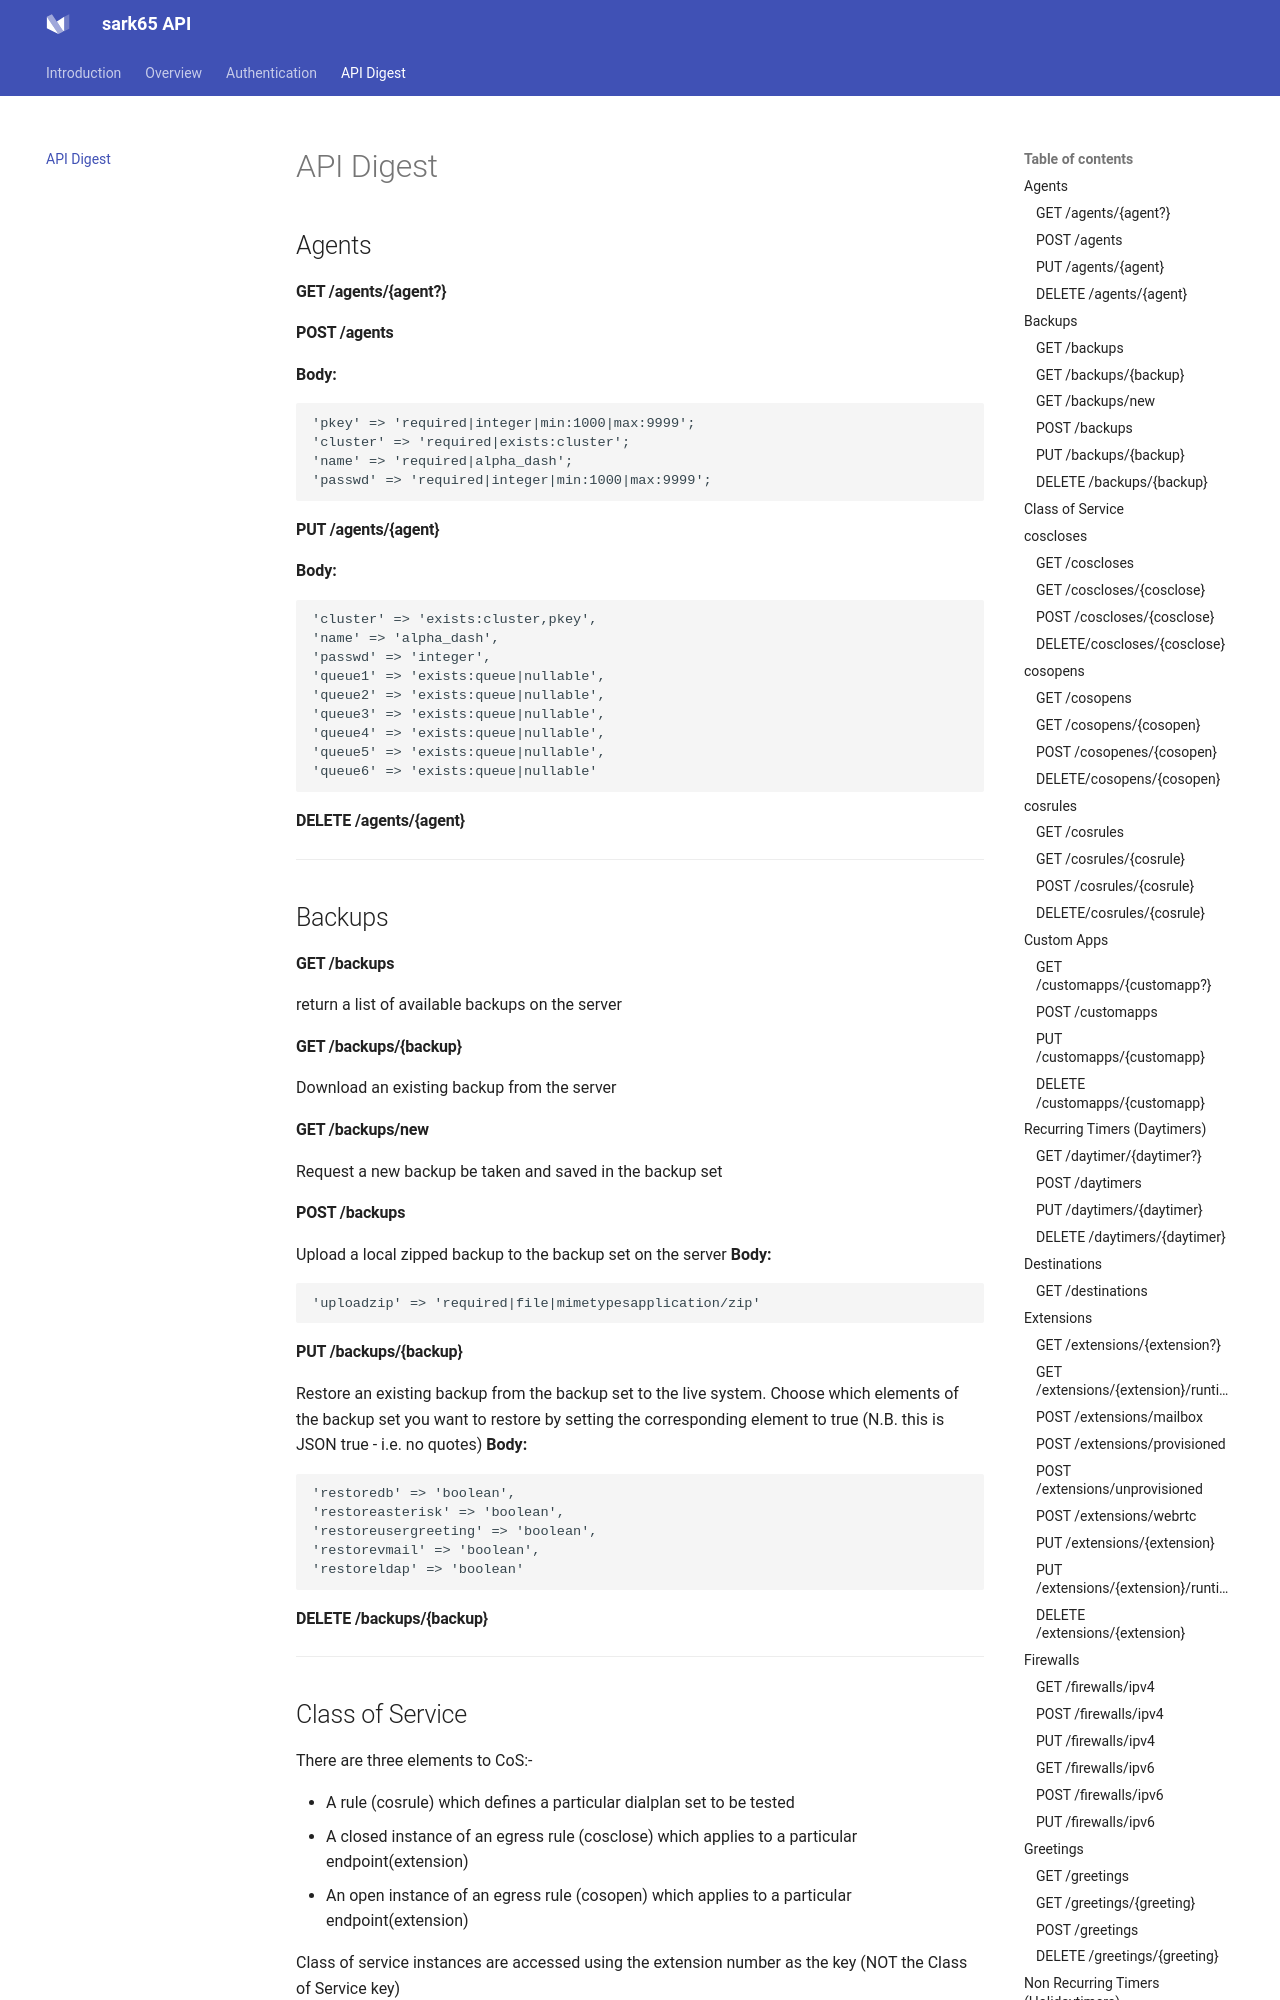

repository: aelintra/sark6api_L11 · page: general/index.html · generator: mkdocs

#API Digest

##Agents
####GET /agents/{agent?}
####POST /agents
**Body:**
```
'pkey' => 'required|integer|min:1000|max:9999';
'cluster' => 'required|exists:cluster';
'name' => 'required|alpha_dash';
'passwd' => 'required|integer|min:1000|max:9999';
```

####PUT /agents/{agent}
**Body:**
```
'cluster' => 'exists:cluster,pkey',
'name' => 'alpha_dash',
'passwd' => 'integer',
'queue1' => 'exists:queue|nullable',
'queue2' => 'exists:queue|nullable',
'queue3' => 'exists:queue|nullable',
'queue4' => 'exists:queue|nullable',
'queue5' => 'exists:queue|nullable',
'queue6' => 'exists:queue|nullable'
```
####DELETE /agents/{agent}
---
##Backups
####GET /backups
return a list of available backups on the server
####GET /backups/{backup}
Download an existing backup from the server
####GET /backups/new
Request a new backup be taken and saved in the backup set
####POST /backups
Upload a local zipped backup to the backup set on the server
**Body:**
```
'uploadzip' => 'required|file|mimetypesapplication/zip'
```
####PUT /backups/{backup}
Restore an existing backup from the backup set to the live system.  Choose which elements of the backup set you want to restore by setting the corresponding element to true (N.B. this is JSON true - i.e. no quotes)
**Body:**
```
'restoredb' => 'boolean',
'restoreasterisk' => 'boolean',
'restoreusergreeting' => 'boolean',
'restorevmail' => 'boolean',
'restoreldap' => 'boolean'
```
####DELETE /backups/{backup}

-------
##Class of Service
There are three elements to CoS:-

* A rule (cosrule) which defines a particular dialplan set to be tested
* A closed instance of an egress rule (cosclose) which applies to a particular endpoint(extension)
* An open instance of an egress rule (cosopen) which applies to a particular endpoint(extension)

Class of service instances are accessed using the extension number as the key (NOT the Class of Service key)
